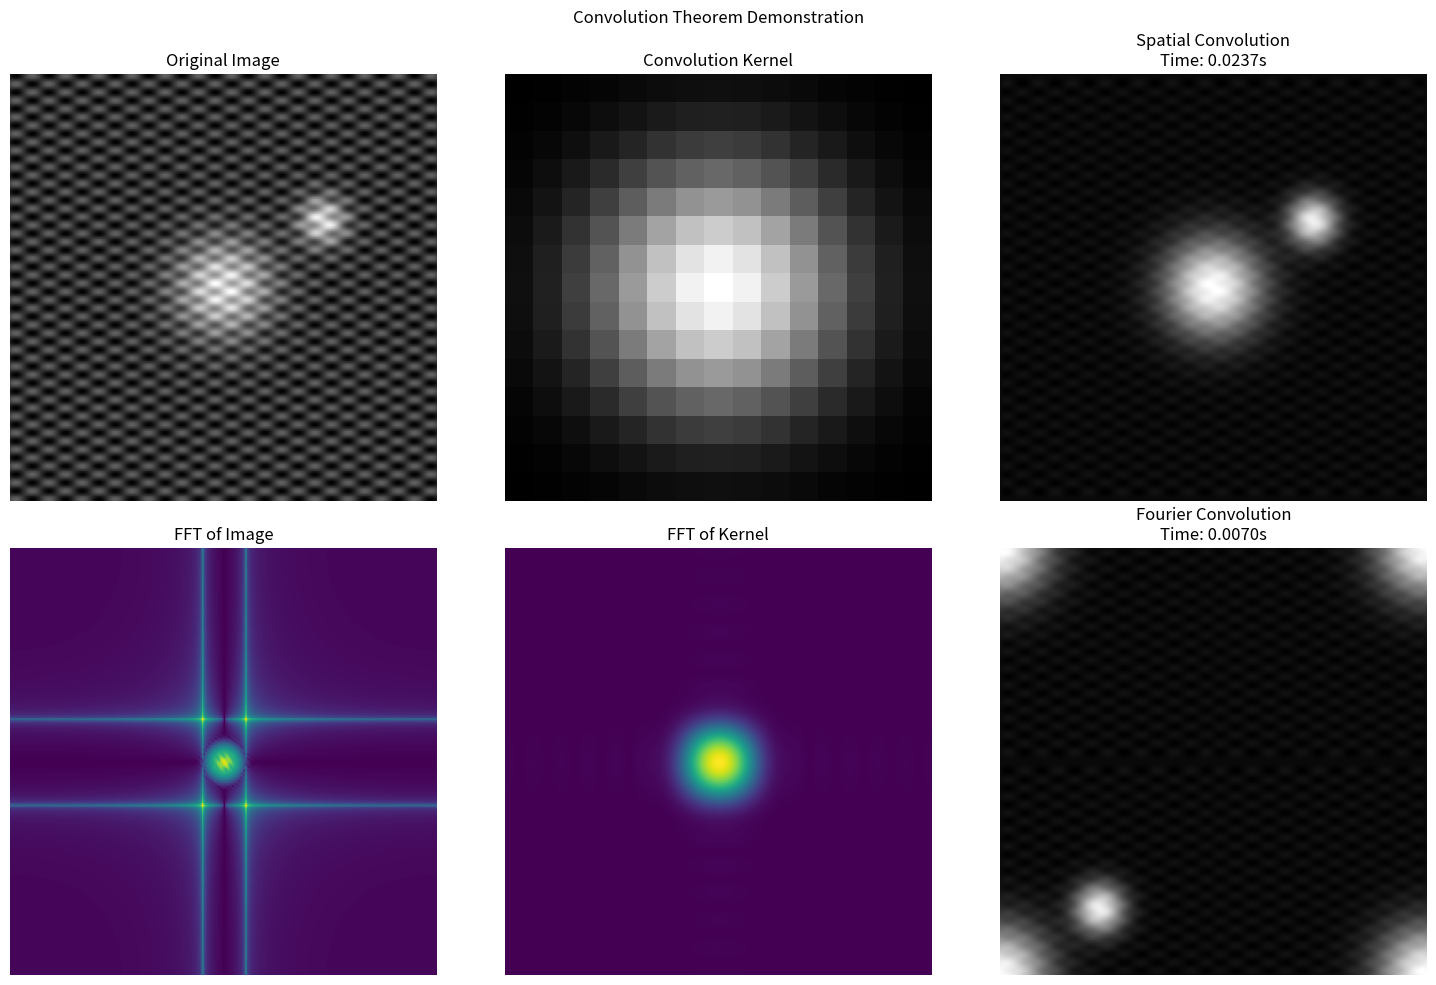
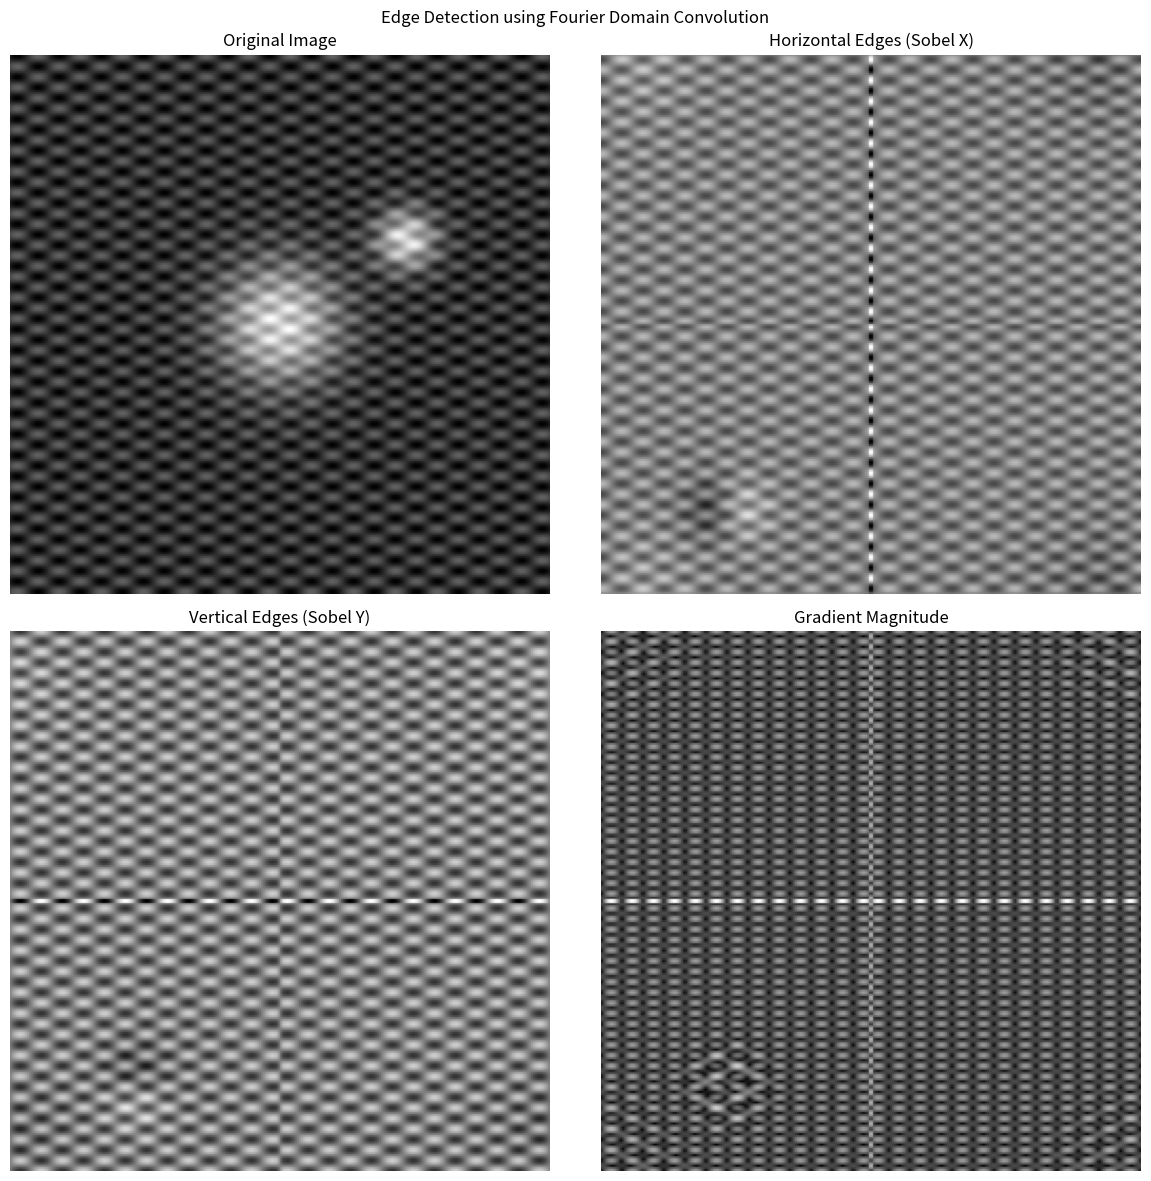
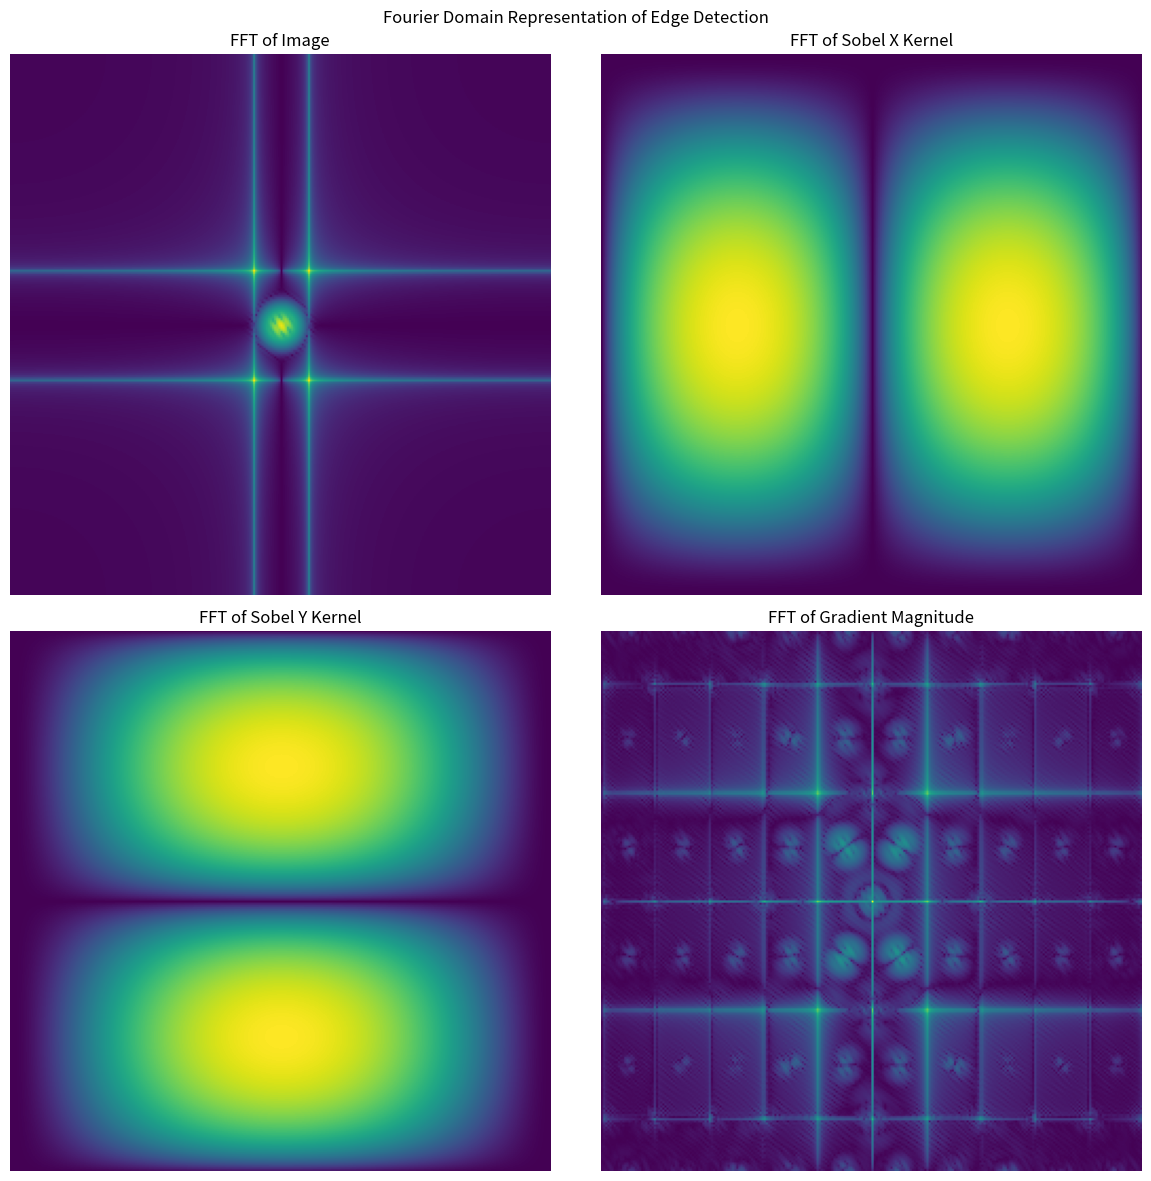
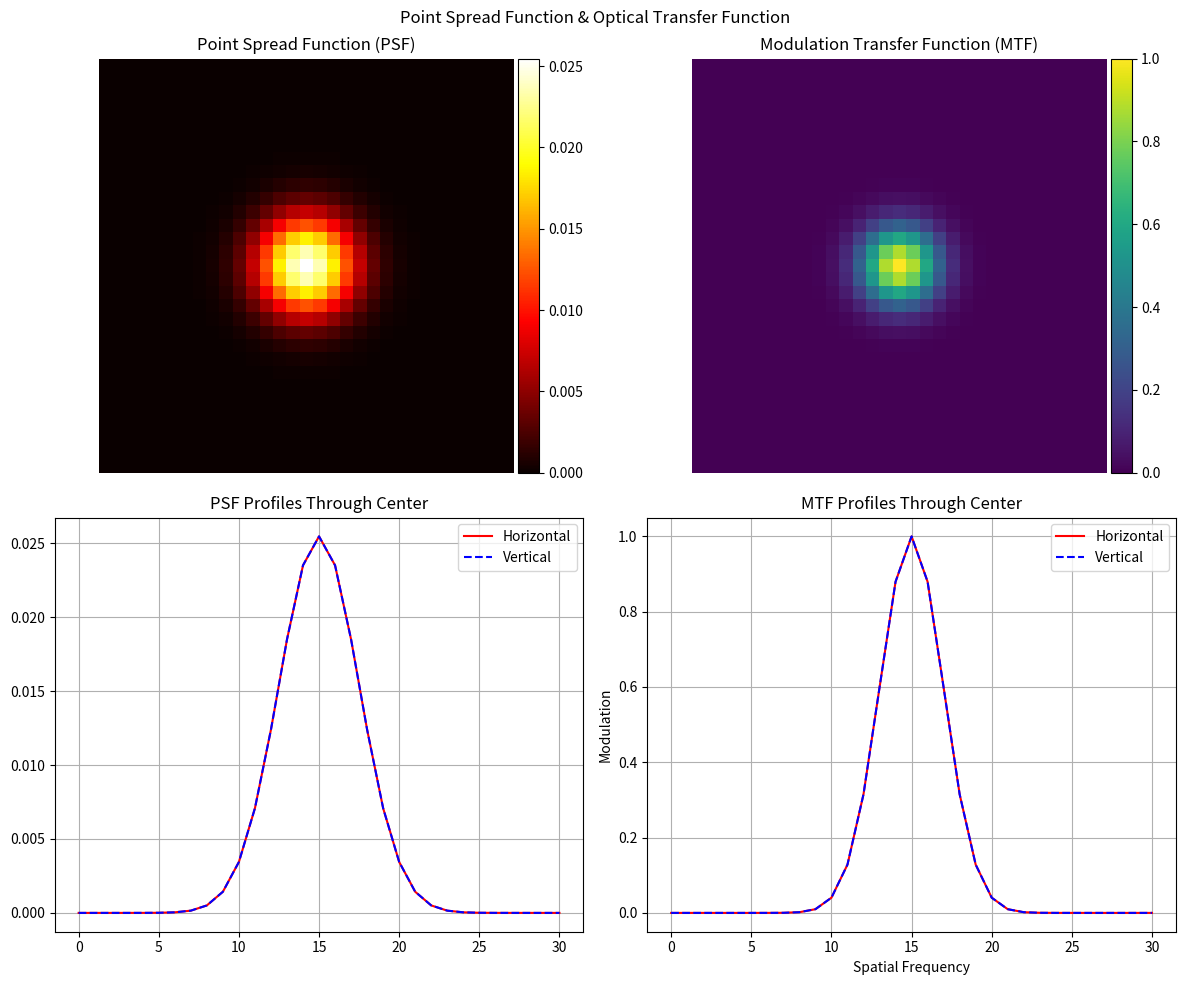
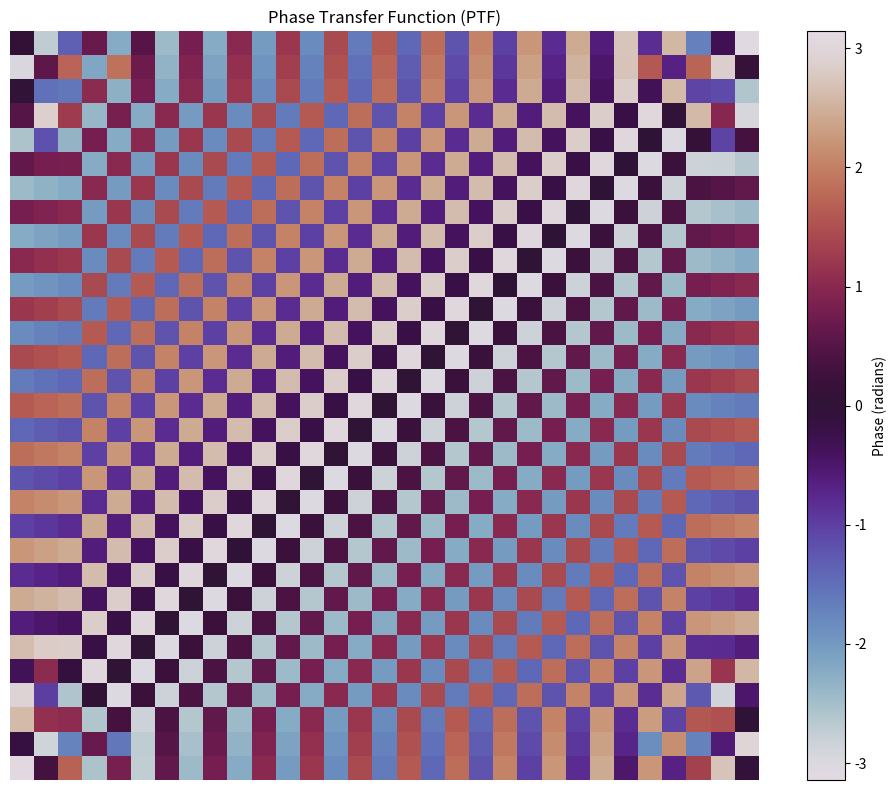

Generate these figures, in order, with matplotlib:
"""
convolution_theorem.py - Convolution theorem and applications in Fourier Optics

This module demonstrates the convolution theorem and its applications in
image processing and optical systems modeling. The convolution theorem states
that the Fourier transform of a convolution of two functions is equal to the 
product of their individual Fourier transforms.
"""

import numpy as np
import matplotlib.pyplot as plt
from matplotlib.colors import LogNorm
import scipy.fftpack as fft
from scipy import signal
import time
from mpl_toolkits.axes_grid1 import make_axes_locatable

def demonstrate_convolution_theorem(image, kernel):
    """
    Demonstrate the convolution theorem by comparing:
    1. Direct spatial convolution
    2. Convolution via the Fourier domain (multiplication of spectra)
    
    The convolution theorem states:
    F{f * g} = F{f} · F{g}
    
    Where * is the convolution operator and · is the pointwise multiplication.
    
    Parameters:
    -----------
    image : 2D numpy array
        The input image to be convolved
    kernel : 2D numpy array
        The convolution kernel
    """
    # Ensure kernel has odd dimensions
    if kernel.shape[0] % 2 == 0 or kernel.shape[1] % 2 == 0:
        raise ValueError("Kernel dimensions should be odd")
    
    # Method 1: Direct spatial convolution
    start_time = time.time()
    convolved_spatial = signal.convolve2d(image, kernel, mode='same', boundary='wrap')
    spatial_time = time.time() - start_time
    
    # Method 2: Convolution via Fourier domain
    start_time = time.time()
    
    # Pad kernel to the same size as the image
    padded_kernel = np.zeros_like(image)
    kh, kw = kernel.shape
    kh_center, kw_center = kh // 2, kw // 2
    h, w = image.shape
    h_center, w_center = h // 2, w // 2
    
    padded_kernel[h_center-kh_center:h_center+kh_center+1, 
                 w_center-kw_center:w_center+kw_center+1] = kernel
    
    # Compute FFTs
    fft_image = fft.fft2(image)
    fft_kernel = fft.fft2(padded_kernel)
    
    # Multiply in frequency domain (equivalent to convolution in spatial domain)
    fft_result = fft_image * fft_kernel
    
    # Transform back to spatial domain
    convolved_fourier = np.real(fft.ifft2(fft_result))
    fourier_time = time.time() - start_time
    
    # Plot the results
    fig, axs = plt.subplots(2, 3, figsize=(15, 10))
    fig.suptitle("Convolution Theorem Demonstration")
    
    # Plot the original image and kernel
    axs[0, 0].imshow(image, cmap='gray')
    axs[0, 0].set_title('Original Image')
    axs[0, 0].set_axis_off()
    
    # Plot the kernel (possibly zoomed in)
    axs[0, 1].imshow(kernel, cmap='gray')
    axs[0, 1].set_title('Convolution Kernel')
    axs[0, 1].set_axis_off()
    
    # Plot the spatial convolution result
    axs[0, 2].imshow(convolved_spatial, cmap='gray')
    axs[0, 2].set_title(f'Spatial Convolution\nTime: {spatial_time:.4f}s')
    axs[0, 2].set_axis_off()
    
    # Plot the Fourier domain representations
    axs[1, 0].imshow(np.log1p(np.abs(fft.fftshift(fft_image))), cmap='viridis')
    axs[1, 0].set_title('FFT of Image')
    axs[1, 0].set_axis_off()
    
    axs[1, 1].imshow(np.log1p(np.abs(fft.fftshift(fft_kernel))), cmap='viridis')
    axs[1, 1].set_title('FFT of Kernel')
    axs[1, 1].set_axis_off()
    
    # Plot the Fourier convolution result
    axs[1, 2].imshow(convolved_fourier, cmap='gray')
    axs[1, 2].set_title(f'Fourier Convolution\nTime: {fourier_time:.4f}s')
    axs[1, 2].set_axis_off()
    
    plt.tight_layout()
    plt.show()
    
    # Print the difference between the two methods
    diff = np.abs(convolved_spatial - convolved_fourier)
    print(f"Maximum absolute difference between the two methods: {np.max(diff)}")
    print(f"Mean absolute difference between the two methods: {np.mean(diff)}")
    
    # Compare performance
    print(f"Spatial convolution time: {spatial_time:.4f} seconds")
    print(f"Fourier convolution time: {fourier_time:.4f} seconds")
    print(f"Speed-up factor: {spatial_time / fourier_time:.2f}x")
    
    return convolved_spatial, convolved_fourier

def create_gaussian_kernel(size, sigma):
    """
    Create a Gaussian convolution kernel.
    
    Parameters:
    -----------
    size : int
        Size of the kernel (should be odd)
    sigma : float
        Standard deviation of the Gaussian
        
    Returns:
    --------
    2D numpy array
        The Gaussian kernel
    """
    if size % 2 == 0:
        size += 1  # Ensure size is odd
    
    center = size // 2
    x, y = np.meshgrid(np.arange(size) - center, np.arange(size) - center)
    kernel = np.exp(-(x**2 + y**2) / (2 * sigma**2))
    
    # Normalize the kernel to sum to 1
    return kernel / np.sum(kernel)

def create_sobel_kernels():
    """
    Create Sobel edge detection kernels for x and y directions.
    
    Returns:
    --------
    tuple of 2D numpy arrays
        Sobel kernels for x and y directions
    """
    sobel_x = np.array([[-1, 0, 1],
                         [-2, 0, 2],
                         [-1, 0, 1]])
    
    sobel_y = np.array([[-1, -2, -1],
                         [0, 0, 0],
                         [1, 2, 1]])
    
    return sobel_x, sobel_y

def demonstrate_optical_transfer_function(psf):
    """
    Demonstrate the relationship between Point Spread Function (PSF) and
    Optical Transfer Function (OTF) using the Fourier transform.
    
    In optical systems:
    - PSF is the spatial domain response to a point source (impulse response)
    - OTF is the Fourier transform of the PSF (frequency response)
    
    Parameters:
    -----------
    psf : 2D numpy array
        The Point Spread Function of an optical system
    """
    # Normalize PSF to sum to 1
    psf_normalized = psf / np.sum(psf)
    
    # Compute the OTF (Fourier transform of the PSF)
    otf = fft.fft2(psf_normalized)
    otf_shifted = fft.fftshift(otf)
    
    # Compute magnitude (MTF) and phase (PTF) components of the OTF
    mtf = np.abs(otf_shifted)
    ptf = np.angle(otf_shifted)
    
    # Plot the results
    fig, axs = plt.subplots(2, 2, figsize=(12, 10))
    fig.suptitle("Point Spread Function & Optical Transfer Function")
    
    # Plot the PSF
    im1 = axs[0, 0].imshow(psf_normalized, cmap='hot')
    axs[0, 0].set_title('Point Spread Function (PSF)')
    axs[0, 0].set_axis_off()
    
    divider = make_axes_locatable(axs[0, 0])
    cax1 = divider.append_axes("right", size="5%", pad=0.05)
    plt.colorbar(im1, cax=cax1)
    
    # Plot the OTF magnitude (MTF)
    im2 = axs[0, 1].imshow(mtf, cmap='viridis')
    axs[0, 1].set_title('Modulation Transfer Function (MTF)')
    axs[0, 1].set_axis_off()
    
    divider = make_axes_locatable(axs[0, 1])
    cax2 = divider.append_axes("right", size="5%", pad=0.05)
    plt.colorbar(im2, cax=cax2)
    
    # Plot 1D profiles through center of PSF and MTF
    center_y, center_x = psf.shape[0] // 2, psf.shape[1] // 2
    
    # Profile through PSF
    axs[1, 0].plot(psf_normalized[center_y, :], 'r-', label='Horizontal')
    axs[1, 0].plot(psf_normalized[:, center_x], 'b--', label='Vertical')
    axs[1, 0].set_title('PSF Profiles Through Center')
    axs[1, 0].legend()
    axs[1, 0].grid(True)
    
    # Profile through MTF
    axs[1, 1].plot(mtf[center_y, :], 'r-', label='Horizontal')
    axs[1, 1].plot(mtf[:, center_x], 'b--', label='Vertical')
    axs[1, 1].set_title('MTF Profiles Through Center')
    axs[1, 1].set_xlabel('Spatial Frequency')
    axs[1, 1].set_ylabel('Modulation')
    axs[1, 1].legend()
    axs[1, 1].grid(True)
    
    plt.tight_layout()
    plt.show()
    
    # Plot the PTF
    plt.figure(figsize=(10, 8))
    plt.imshow(ptf, cmap='twilight', vmin=-np.pi, vmax=np.pi)
    plt.colorbar(label='Phase (radians)')
    plt.title('Phase Transfer Function (PTF)')
    plt.axis('off')
    plt.tight_layout()
    plt.show()
    
    return otf_shifted

def run_demonstrations():
    """Run all demonstrations in this module."""
    # Create a sample image with features
    size = 256
    x = np.linspace(-size/2, size/2, size)
    y = np.linspace(-size/2, size/2, size)
    X, Y = np.meshgrid(x, y)
    
    # Create a pattern with multiple features
    sigma1, sigma2 = 20, 10
    pattern1 = np.exp(-(X**2 + Y**2) / (2 * sigma1**2))
    pattern2 = np.exp(-((X-60)**2 + (Y+40)**2) / (2 * sigma2**2))
    freq1, freq2 = 0.05, 0.1
    pattern3 = 0.3 * np.sin(2 * np.pi * freq1 * X) * np.sin(2 * np.pi * freq2 * Y)
    
    sample_image = pattern1 + pattern2 + pattern3
    
    # Create a Gaussian blur kernel
    kernel_size = 15
    blur_kernel = create_gaussian_kernel(kernel_size, 3)
    
    # Run demonstrations
    print("Convolution Theorem Demonstration")
    demonstrate_convolution_theorem(sample_image, blur_kernel)
    
    print("\nEdge Detection Demonstration")
    demonstrate_edge_detection(sample_image)
    
    # Create a PSF for an optical system (slightly defocused lens)
    psf_size = 31
    defocus_sigma = 2.5
    optical_psf = create_gaussian_kernel(psf_size, defocus_sigma)
    
    print("\nOptical Transfer Function Demonstration")
    demonstrate_optical_transfer_function(optical_psf)

def demonstrate_edge_detection(image):
    """
    Demonstrate edge detection using the convolution theorem.
    
    Parameters:
    -----------
    image : 2D numpy array
        The input image to detect edges on
    """
    # Create Sobel kernels
    sobel_x, sobel_y = create_sobel_kernels()
    
    # Get fourier transforms of the image and kernels
    fft_image = fft.fft2(image)
    
    # Pad kernels to the same size as the image
    h, w = image.shape
    padded_sobel_x = np.zeros_like(image)
    padded_sobel_y = np.zeros_like(image)
    
    kh, kw = sobel_x.shape
    kh_center, kw_center = kh // 2, kw // 2
    h_center, w_center = h // 2, w // 2
    
    padded_sobel_x[h_center-kh_center:h_center+kh_center+1, 
                  w_center-kw_center:w_center+kw_center+1] = sobel_x
    padded_sobel_y[h_center-kh_center:h_center+kh_center+1, 
                  w_center-kw_center:w_center+kw_center+1] = sobel_y
    
    # Get fourier transforms of the padded kernels
    fft_sobel_x = fft.fft2(padded_sobel_x)
    fft_sobel_y = fft.fft2(padded_sobel_y)
    
    # Multiply in frequency domain (convolution in spatial domain)
    fft_result_x = fft_image * fft_sobel_x
    fft_result_y = fft_image * fft_sobel_y
    
    # Transform back to spatial domain
    edges_x = np.real(fft.ifft2(fft_result_x))
    edges_y = np.real(fft.ifft2(fft_result_y))
    
    # Compute gradient magnitude
    gradient_magnitude = np.sqrt(edges_x**2 + edges_y**2)
    
    # Normalize the gradient magnitude for display
    gradient_magnitude = gradient_magnitude / np.max(gradient_magnitude)
    
    # Plot the results
    fig, axs = plt.subplots(2, 2, figsize=(12, 12))
    fig.suptitle("Edge Detection using Fourier Domain Convolution")
    
    axs[0, 0].imshow(image, cmap='gray')
    axs[0, 0].set_title('Original Image')
    axs[0, 0].set_axis_off()
    
    axs[0, 1].imshow(edges_x, cmap='gray')
    axs[0, 1].set_title('Horizontal Edges (Sobel X)')
    axs[0, 1].set_axis_off()
    
    axs[1, 0].imshow(edges_y, cmap='gray')
    axs[1, 0].set_title('Vertical Edges (Sobel Y)')
    axs[1, 0].set_axis_off()
    
    axs[1, 1].imshow(gradient_magnitude, cmap='gray')
    axs[1, 1].set_title('Gradient Magnitude')
    axs[1, 1].set_axis_off()
    
    plt.tight_layout()
    plt.show()
    
    # Show the Fourier representations
    fig, axs = plt.subplots(2, 2, figsize=(12, 12))
    fig.suptitle("Fourier Domain Representation of Edge Detection")
    
    # Plot the magnitude of the Fourier transforms
    axs[0, 0].imshow(np.log1p(np.abs(fft.fftshift(fft_image))), cmap='viridis')
    axs[0, 0].set_title('FFT of Image')
    axs[0, 0].set_axis_off()
    
    axs[0, 1].imshow(np.log1p(np.abs(fft.fftshift(fft_sobel_x))), cmap='viridis')
    axs[0, 1].set_title('FFT of Sobel X Kernel')
    axs[0, 1].set_axis_off()
    
    axs[1, 0].imshow(np.log1p(np.abs(fft.fftshift(fft_sobel_y))), cmap='viridis')
    axs[1, 0].set_title('FFT of Sobel Y Kernel')
    axs[1, 0].set_axis_off()
    
    # Plot the magnitude spectrum of the gradient
    gradient_spectrum = np.log1p(np.abs(fft.fftshift(fft.fft2(gradient_magnitude))))
    axs[1, 1].imshow(gradient_spectrum, cmap='viridis')
    axs[1, 1].set_title('FFT of Gradient Magnitude')
    axs[1, 1].set_axis_off()
    
    plt.tight_layout()
    plt.show()
    
    return gradient_magnitude

if __name__ == "__main__":
    run_demonstrations()

